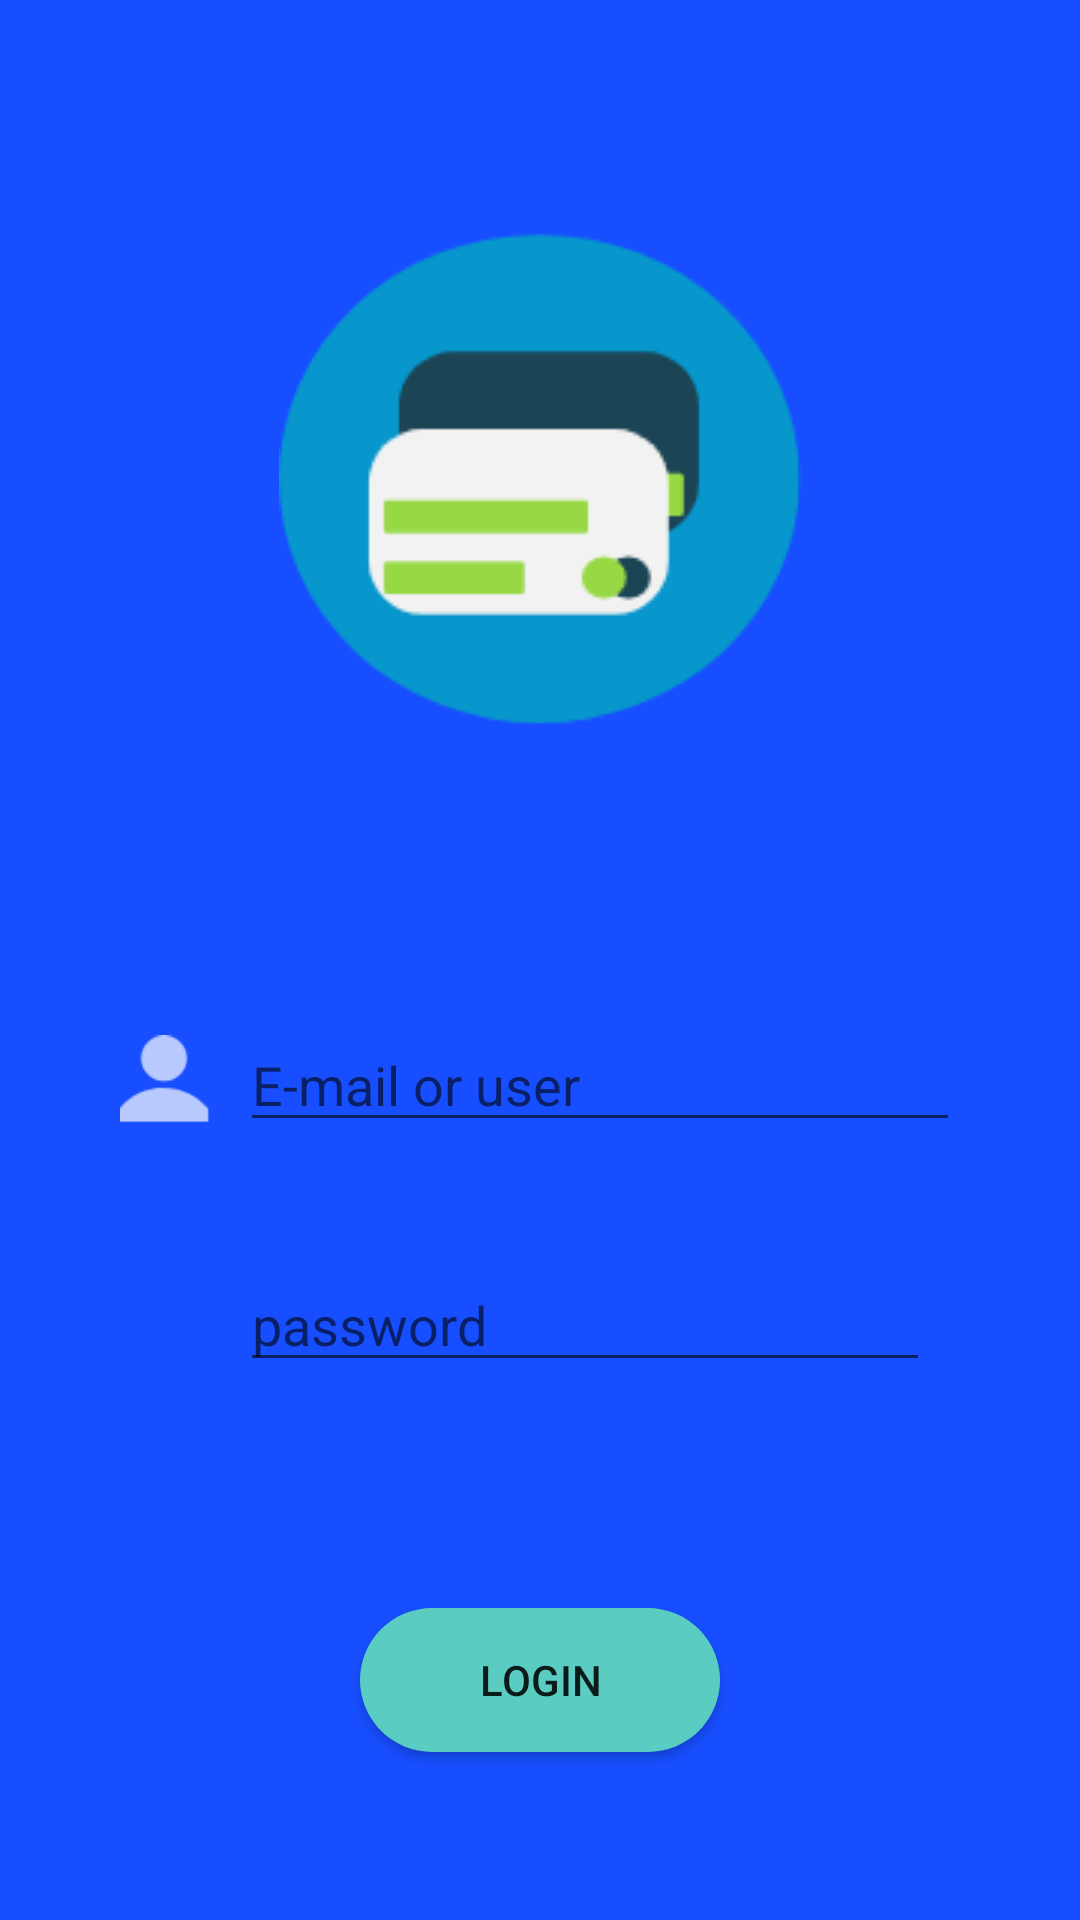

Android layout source for this screen:
<!-- AndroidManifest.xml: application theme AppTheme -->
<!-- res/layout/activity_login.xml -->
<?xml version="1.0" encoding="utf-8"?>
<LinearLayout xmlns:android="http://schemas.android.com/apk/res/android"
    xmlns:app="http://schemas.android.com/apk/res-auto"
    xmlns:tools="http://schemas.android.com/tools"
    android:layout_width="match_parent"
    android:layout_height="match_parent"
    tools:context=".Login"
    android:orientation="vertical"
    android:background="#174EFF">

    <LinearLayout
        android:gravity="center"
        android:layout_width="match_parent"
        android:layout_height="0dp"
        android:layout_weight="2">
        <ImageView
            android:layout_width="wrap_content"
            android:layout_height="wrap_content"
            android:src="@drawable/mask"/>
    </LinearLayout>
    <LinearLayout
        android:layout_width="match_parent"
        android:layout_height="0dp"
        android:layout_weight="0.5">
        <ImageView
            android:layout_marginLeft="30dp"
            android:layout_width="50dp"
            android:layout_height="wrap_content"
            android:layout_gravity="center_vertical"
            android:padding="10dp"
            android:src="@drawable/user" />
    <EditText
        android:layout_marginRight="40dp"
        android:id="@+id/editText"
        android:layout_width="match_parent"
        android:layout_height="wrap_content"
        android:layout_gravity="center_vertical"
        android:hint="E-mail or user"
        android:inputType="textPersonName"
        />
</LinearLayout>
    <LinearLayout
        android:orientation="horizontal"
        android:layout_width="match_parent"
        android:layout_height="0dp"
        android:layout_weight="0.5">
        <ImageView
            android:layout_marginLeft="30dp"
            android:layout_width="50dp"
            android:layout_height="wrap_content"
            android:layout_gravity="center_vertical"
            android:padding="10dp"
            android:src="@drawable/pass" />
    <EditText
        android:layout_marginRight="50dp"
        android:id="@+id/editText2"
        android:layout_width="match_parent"
        android:layout_height="wrap_content"
        android:layout_gravity="center_vertical"
        android:hint="password"
        android:inputType="textPassword" />
</LinearLayout>
    <LinearLayout
        android:layout_width="match_parent"
        android:layout_height="0dp"
        android:layout_weight="1"
        android:gravity="center">
        <Button
            android:id="@+id/button"
            android:layout_width="120dp"
            android:layout_height="wrap_content"
            android:background="@drawable/rounded_button"
            android:text="login" />
    </LinearLayout>
</LinearLayout>
<!-- resources referenced by this layout -->
<resources>
  <!-- drawable mask: png bitmap (drawable, 5960 bytes) -->
  <!-- drawable rounded_button (drawable) -->
  <?xml version="1.0" encoding="utf-8"?>
  <shape xmlns:android="http://schemas.android.com/apk/res/android"
      android:shape="rectangle">
      <solid android:color="@color/shapeColor"/>
  
      <corners android:radius="150dp"/>
  </shape>
  <!-- drawable user: png bitmap (drawable, 741 bytes) -->
  <style name="AppTheme" parent="Theme.AppCompat.Light.NoActionBar">
          
          <item name="colorPrimary">@color/colorPrimary</item>
          <item name="colorPrimaryDark">#707070</item>
          <item name="colorAccent">@color/colorAccent</item>
      </style>
  <color name="shapeColor">#5ACCC1</color>
  <color name="colorPrimary">#008577</color>
  <color name="colorAccent">#D81B60</color>
</resources>
